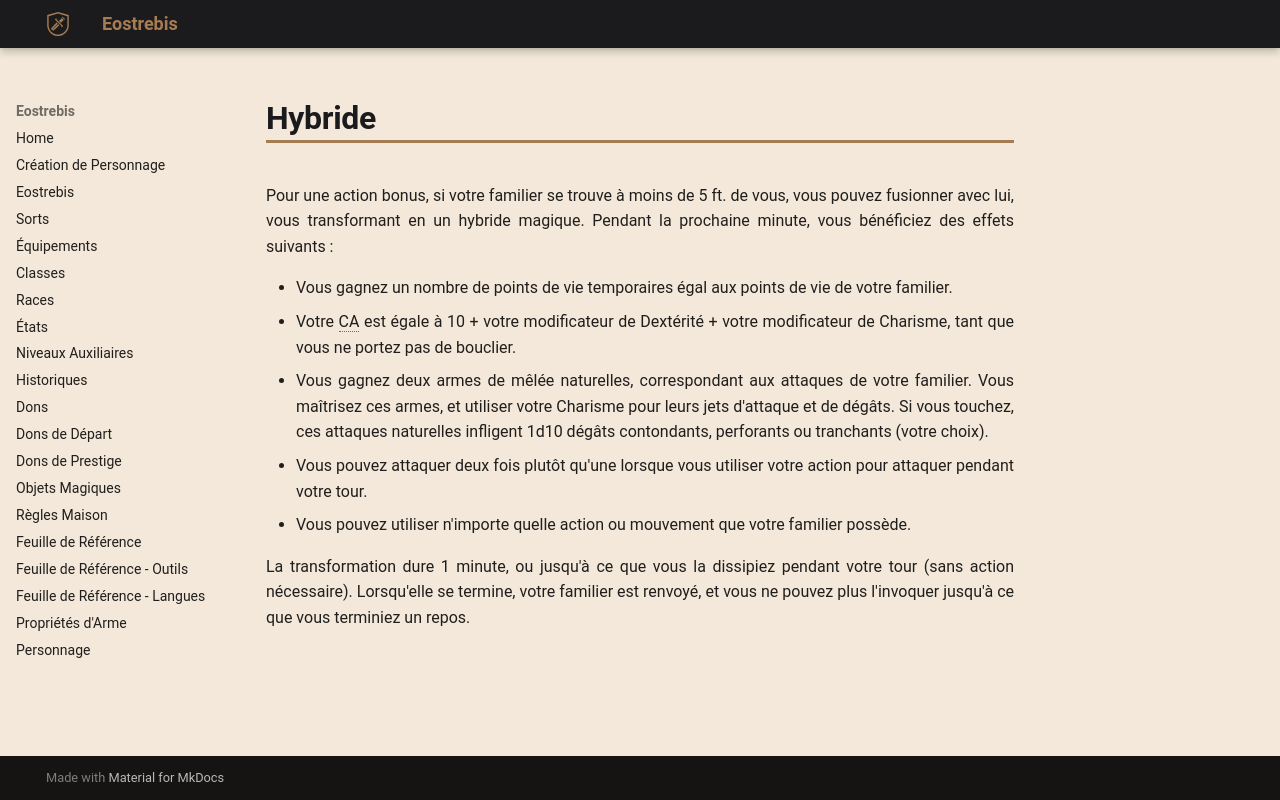

repository: Eostrebis/5e.VF · page: classes/Sorcière/Grands Maléfices/Hybride/index.html · generator: mkdocs

---
writing_status: finished
---
Pour une action bonus, si votre familier se trouve à moins de 5 ft. de vous, vous pouvez fusionner avec lui, vous transformant en un hybride magique. Pendant la prochaine minute, vous bénéficiez des effets suivants : 

 - Vous gagnez un nombre de points de vie temporaires égal aux points de vie de votre familier.
 - Votre CA est égale à 10 + votre modificateur de Dextérité + votre modificateur de Charisme, tant que vous ne portez pas de bouclier.
 - Vous gagnez deux armes de mêlée naturelles, correspondant aux attaques de votre familier. Vous maîtrisez ces armes, et utiliser votre Charisme pour leurs jets d'attaque et de dégâts. Si vous touchez, ces attaques naturelles infligent 1d10 dégâts contondants, perforants ou tranchants (votre choix).
 - Vous pouvez attaquer deux fois plutôt qu'une lorsque vous utiliser votre action pour attaquer pendant votre tour.
 - Vous pouvez utiliser n'importe quelle action ou mouvement que votre familier possède.

La transformation dure 1 minute, ou jusqu'à ce que vous la dissipiez pendant votre tour (sans action nécessaire). Lorsqu'elle se termine, votre familier est renvoyé, et vous ne pouvez plus l'invoquer jusqu'à ce que vous terminiez un repos.
